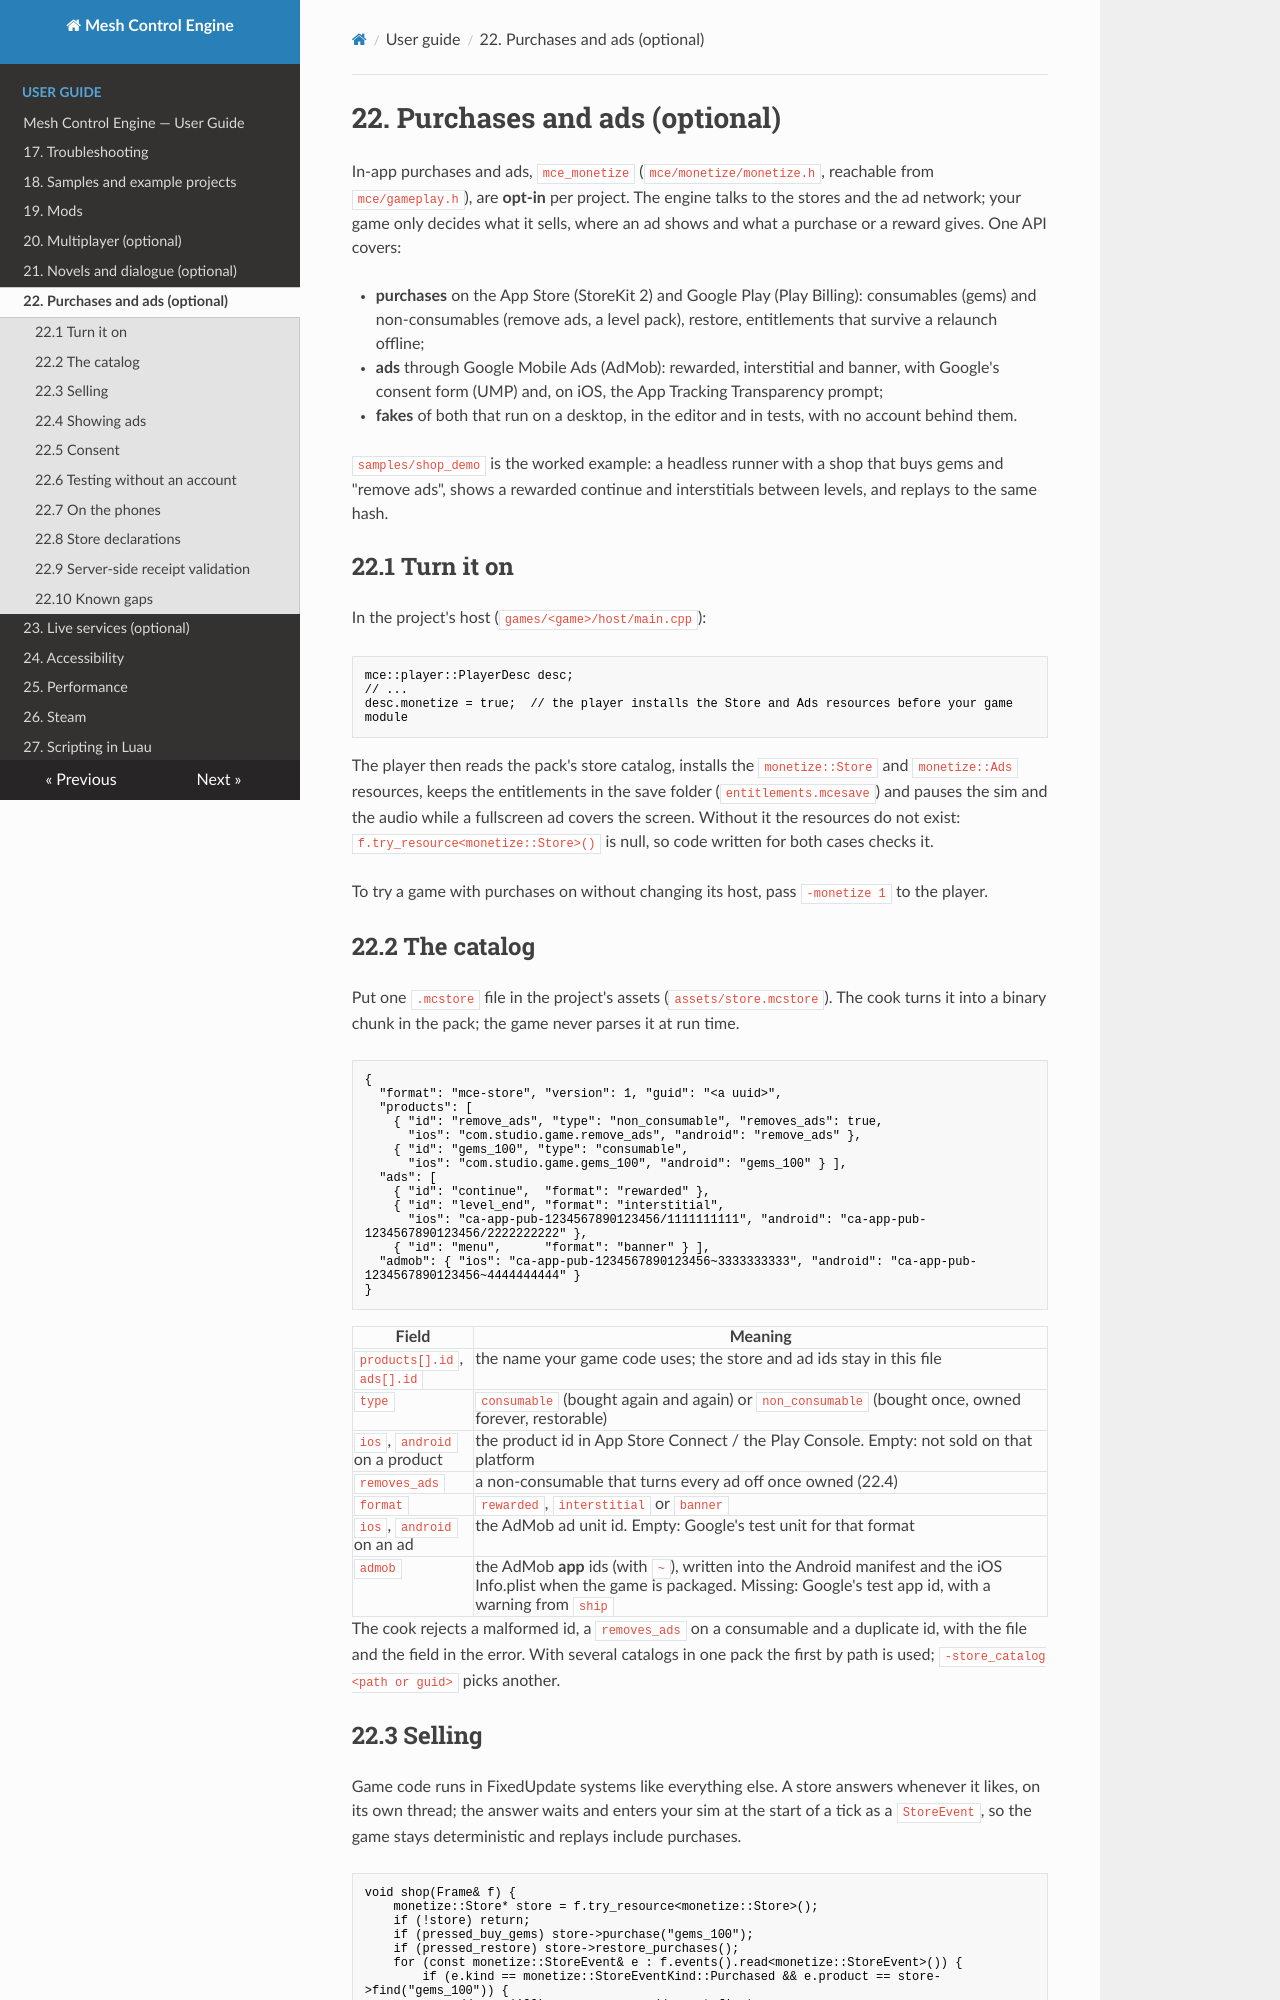

repository: sberkan09/mesh_control_engine · page: user-guide/22-purchases-and-ads/index.html · generator: mkdocs

# 22. Purchases and ads (optional)

In-app purchases and ads, `mce_monetize` (`mce/monetize/monetize.h`, reachable from `mce/gameplay.h`),
are **opt-in** per project. The engine talks to the stores and the ad network; your game only decides
what it sells, where an ad shows and what a purchase or a reward gives. One API covers:

- **purchases** on the App Store (StoreKit 2) and Google Play (Play Billing): consumables (gems) and
  non-consumables (remove ads, a level pack), restore, entitlements that survive a relaunch offline;
- **ads** through Google Mobile Ads (AdMob): rewarded, interstitial and banner, with Google's consent
  form (UMP) and, on iOS, the App Tracking Transparency prompt;
- **fakes** of both that run on a desktop, in the editor and in tests, with no account behind them.

`samples/shop_demo` is the worked example: a headless runner with a shop that buys gems and "remove
ads", shows a rewarded continue and interstitials between levels, and replays to the same hash.

## 22.1 Turn it on

In the project's host (`games/<game>/host/main.cpp`):

```cpp
mce::player::PlayerDesc desc;
// ...
desc.monetize = true;  // the player installs the Store and Ads resources before your game module
```

The player then reads the pack's store catalog, installs the `monetize::Store` and `monetize::Ads`
resources, keeps the entitlements in the save folder (`entitlements.mcesave`) and pauses the sim and
the audio while a fullscreen ad covers the screen. Without it the resources do not exist:
`f.try_resource<monetize::Store>()` is null, so code written for both cases checks it.

To try a game with purchases on without changing its host, pass `-monetize 1` to the player.

## 22.2 The catalog

Put one `.mcstore` file in the project's assets (`assets/store.mcstore`). The cook turns it into a
binary chunk in the pack; the game never parses it at run time.

```json
{
  "format": "mce-store", "version": 1, "guid": "<a uuid>",
  "products": [
    { "id": "remove_ads", "type": "non_consumable", "removes_ads": true,
      "ios": "com.studio.game.remove_ads", "android": "remove_ads" },
    { "id": "gems_100", "type": "consumable",
      "ios": "com.studio.game.gems_100", "android": "gems_100" } ],
  "ads": [
    { "id": "continue",  "format": "rewarded" },
    { "id": "level_end", "format": "interstitial",
      "ios": "ca-app-pub-1234567890123456/1111111111", "android": "ca-app-pub-1234567890123456/2222222222" },
    { "id": "menu",      "format": "banner" } ],
  "admob": { "ios": "ca-app-pub-1234567890123456~3333333333", "android": "ca-app-pub-1234567890123456~4444444444" }
}
```

| Field | Meaning |
|---|---|
| `products[].id`, `ads[].id` | the name your game code uses; the store and ad ids stay in this file |
| `type` | `consumable` (bought again and again) or `non_consumable` (bought once, owned forever, restorable) |
| `ios`, `android` on a product | the product id in App Store Connect / the Play Console. Empty: not sold on that platform |
| `removes_ads` | a non-consumable that turns every ad off once owned (22.4) |
| `format` | `rewarded`, `interstitial` or `banner` |
| `ios`, `android` on an ad | the AdMob ad unit id. Empty: Google's test unit for that format |
| `admob` | the AdMob **app** ids (with `~`), written into the Android manifest and the iOS Info.plist when the game is packaged. Missing: Google's test app id, with a warning from `ship` |

The cook rejects a malformed id, a `removes_ads` on a consumable and a duplicate id, with the file and
the field in the error. With several catalogs in one pack the first by path is used; `-store_catalog
<path or guid>` picks another.
